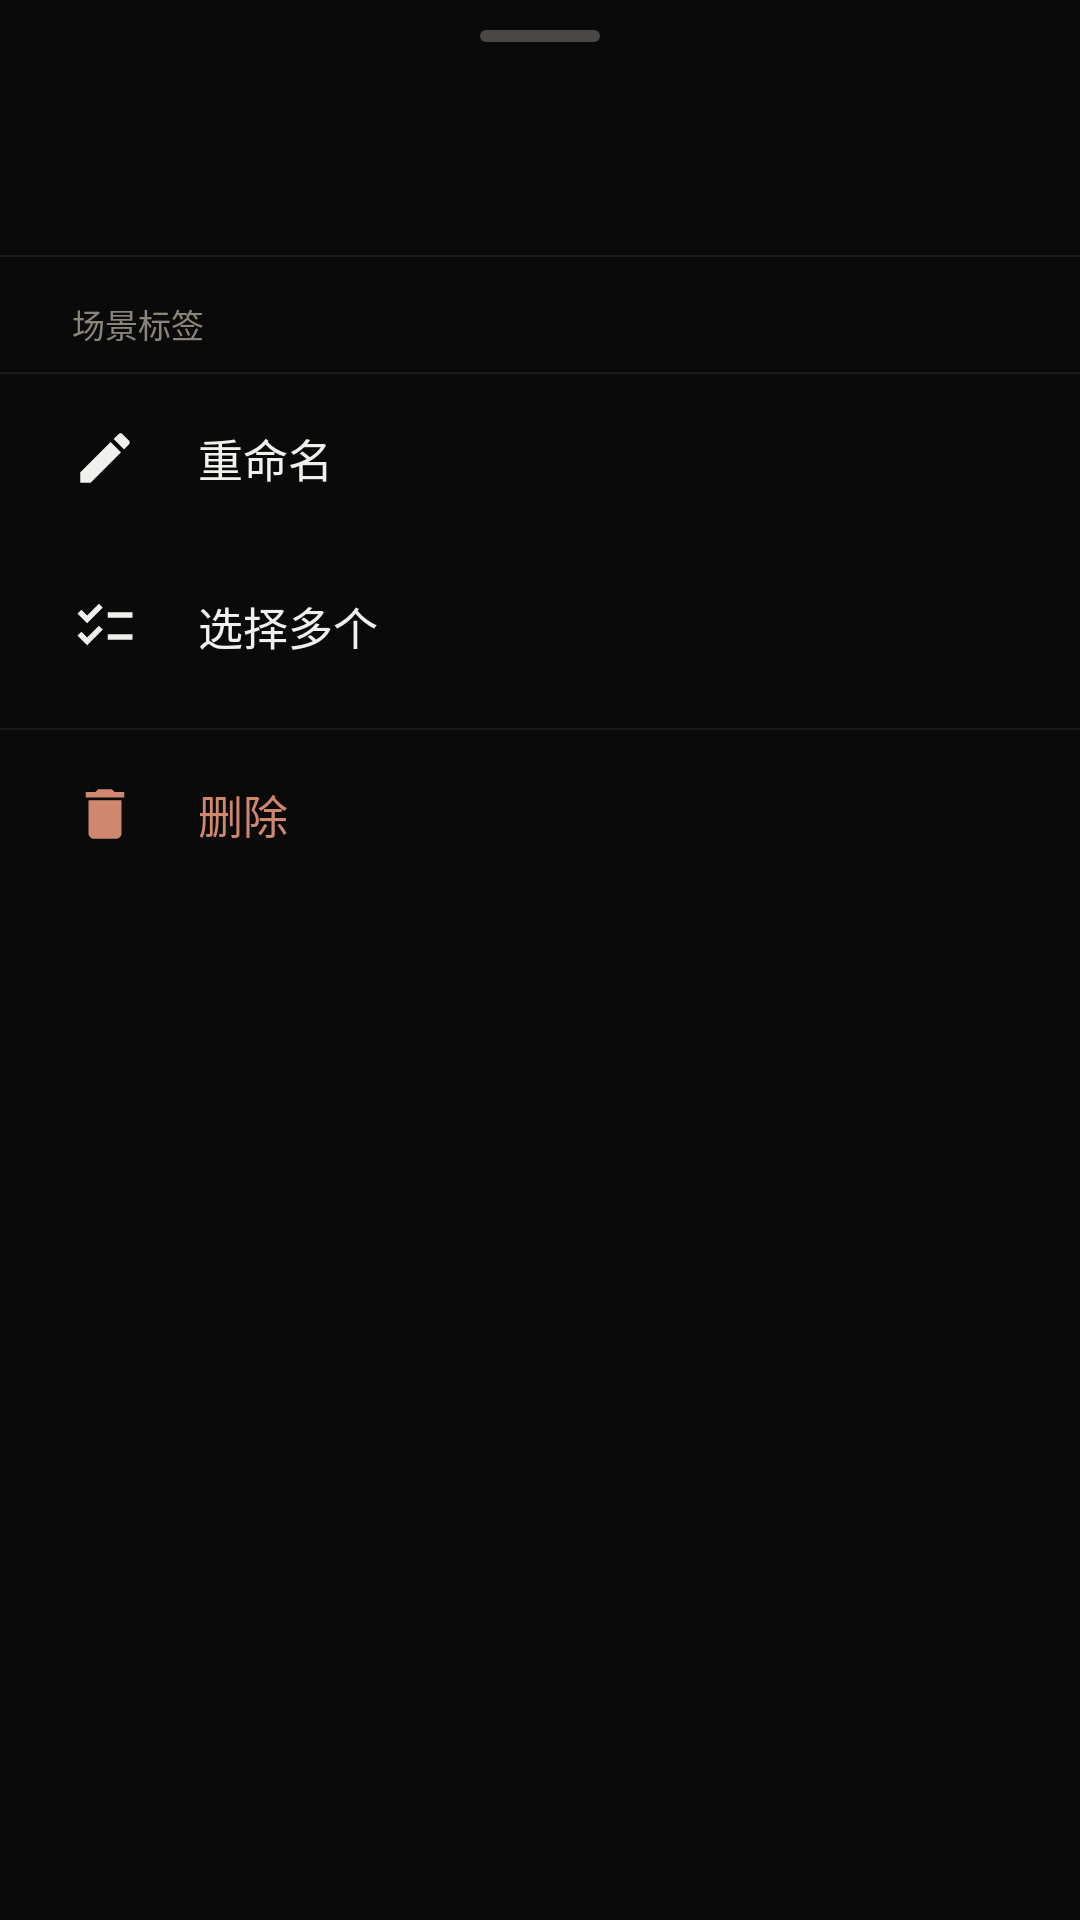

Write the Android layout XML for this screen, with the resource values it uses.
<!-- AndroidManifest.xml: application theme Theme.HelloWorld -->
<!-- res/layout/dialog_song_actions.xml -->
<?xml version="1.0" encoding="utf-8"?>
<LinearLayout xmlns:android="http://schemas.android.com/apk/res/android"
    android:layout_width="match_parent"
    android:layout_height="wrap_content"
    android:background="@drawable/bg_bottom_sheet"
    android:orientation="vertical"
    android:paddingBottom="20dp">

    <View
        android:layout_width="40dp"
        android:layout_height="4dp"
        android:layout_gravity="center_horizontal"
        android:layout_marginTop="10dp"
        android:background="@drawable/bg_sheet_handle" />

    <TextView
        android:id="@+id/sheetTitle"
        android:layout_width="match_parent"
        android:layout_height="wrap_content"
        android:ellipsize="middle"
        android:paddingStart="24dp"
        android:paddingTop="18dp"
        android:paddingEnd="24dp"
        android:singleLine="true"
        android:textColor="@color/text_primary"
        android:textSize="17sp"
        android:textStyle="bold" />

    <TextView
        android:id="@+id/sheetSubtitle"
        android:layout_width="match_parent"
        android:layout_height="wrap_content"
        android:layout_marginTop="2dp"
        android:ellipsize="end"
        android:paddingStart="24dp"
        android:paddingEnd="24dp"
        android:paddingBottom="12dp"
        android:singleLine="true"
        android:textColor="@color/text_secondary"
        android:textSize="12sp" />

    <View
        android:layout_width="match_parent"
        android:layout_height="0.5dp"
        android:background="@color/divider" />

    <TextView
        android:id="@+id/sceneTagsLabel"
        android:layout_width="match_parent"
        android:layout_height="wrap_content"
        android:paddingStart="24dp"
        android:paddingTop="14dp"
        android:paddingEnd="24dp"
        android:paddingBottom="2dp"
        android:text="场景标签"
        android:textColor="@color/text_secondary"
        android:textSize="11sp" />

    <LinearLayout
        android:id="@+id/sceneTagsContainer"
        android:layout_width="match_parent"
        android:layout_height="wrap_content"
        android:orientation="vertical" />

    <View
        android:id="@+id/sceneTagsDivider"
        android:layout_width="match_parent"
        android:layout_height="0.5dp"
        android:layout_marginTop="6dp"
        android:background="@color/divider" />

    <LinearLayout
        android:id="@+id/actionRename"
        android:layout_width="match_parent"
        android:layout_height="56dp"
        android:background="?android:attr/selectableItemBackground"
        android:gravity="center_vertical"
        android:orientation="horizontal"
        android:paddingStart="24dp"
        android:paddingEnd="24dp">

        <ImageView
            android:layout_width="22dp"
            android:layout_height="22dp"
            android:src="@drawable/ic_edit" />

        <TextView
            android:layout_width="wrap_content"
            android:layout_height="wrap_content"
            android:layout_marginStart="20dp"
            android:text="重命名"
            android:textColor="@color/text_primary"
            android:textSize="15sp" />
    </LinearLayout>

    <LinearLayout
        android:id="@+id/actionSelect"
        android:layout_width="match_parent"
        android:layout_height="56dp"
        android:background="?android:attr/selectableItemBackground"
        android:gravity="center_vertical"
        android:orientation="horizontal"
        android:paddingStart="24dp"
        android:paddingEnd="24dp">

        <ImageView
            android:layout_width="22dp"
            android:layout_height="22dp"
            android:src="@drawable/ic_select_multi" />

        <TextView
            android:layout_width="wrap_content"
            android:layout_height="wrap_content"
            android:layout_marginStart="20dp"
            android:text="选择多个"
            android:textColor="@color/text_primary"
            android:textSize="15sp" />
    </LinearLayout>

    <View
        android:layout_width="match_parent"
        android:layout_height="0.5dp"
        android:layout_marginTop="6dp"
        android:background="@color/divider" />

    <LinearLayout
        android:id="@+id/actionDelete"
        android:layout_width="match_parent"
        android:layout_height="56dp"
        android:background="?android:attr/selectableItemBackground"
        android:gravity="center_vertical"
        android:orientation="horizontal"
        android:paddingStart="24dp"
        android:paddingEnd="24dp">

        <ImageView
            android:layout_width="22dp"
            android:layout_height="22dp"
            android:src="@drawable/ic_delete"
            android:tint="#FFD08770" />

        <TextView
            android:layout_width="wrap_content"
            android:layout_height="wrap_content"
            android:layout_marginStart="20dp"
            android:text="删除"
            android:textColor="#FFD08770"
            android:textSize="15sp" />
    </LinearLayout>

</LinearLayout>
<!-- resources referenced by this layout -->
<resources>
  <color name="divider">#FF1A1A1A</color>
  <color name="text_primary">#FFF2F0EC</color>
  <color name="text_secondary">#FF8B847B</color>
  <!-- drawable bg_sheet_handle (drawable) -->
  <?xml version="1.0" encoding="utf-8"?>
  <shape xmlns:android="http://schemas.android.com/apk/res/android"
      android:shape="rectangle">
      <corners android:radius="2dp" />
      <solid android:color="@color/text_tertiary" />
  </shape>
  <!-- drawable ic_delete (drawable) -->
  <vector xmlns:android="http://schemas.android.com/apk/res/android"
      android:width="22dp"
      android:height="22dp"
      android:viewportWidth="24"
      android:viewportHeight="24">
      <path
          android:fillColor="#F2F0EC"
          android:pathData="M6,19c0,1.1 0.9,2 2,2h8c1.1,0 2,-0.9 2,-2V7H6v12zM19,4h-3.5l-1,-1h-5l-1,1H5v2h14V4z" />
  </vector>
  <!-- drawable ic_edit (drawable) -->
  <vector xmlns:android="http://schemas.android.com/apk/res/android"
      android:width="22dp"
      android:height="22dp"
      android:viewportWidth="24"
      android:viewportHeight="24">
      <path
          android:fillColor="#F2F0EC"
          android:pathData="M3,17.25V21h3.75L17.81,9.94l-3.75,-3.75L3,17.25zM20.71,7.04c0.39,-0.39 0.39,-1.02 0,-1.41l-2.34,-2.34c-0.39,-0.39 -1.02,-0.39 -1.41,0l-1.83,1.83 3.75,3.75 1.83,-1.83z" />
  </vector>
  <!-- drawable ic_select_multi (drawable) -->
  <vector xmlns:android="http://schemas.android.com/apk/res/android"
      android:width="22dp"
      android:height="22dp"
      android:viewportWidth="24"
      android:viewportHeight="24">
      <path
          android:fillColor="#F2F0EC"
          android:pathData="M22,7h-9v2h9V7zm0,8h-9v2h9v-2zM5.54,11L2,7.46l1.41,-1.41 2.12,2.12 4.24,-4.24 1.41,1.41L5.54,11zm0,8L2,15.46l1.41,-1.41 2.12,2.12 4.24,-4.24 1.41,1.41L5.54,19z" />
  </vector>
  <style name="Theme.HelloWorld" parent="Theme.MaterialComponents.NoActionBar">
          <item name="colorPrimary">@color/accent</item>
          <item name="colorPrimaryVariant">@color/accent_dim</item>
          <item name="colorOnPrimary">@color/bg</item>
          <item name="colorSecondary">@color/accent</item>
          <item name="colorSecondaryVariant">@color/accent_dim</item>
          <item name="colorOnSecondary">@color/bg</item>
          <item name="android:windowBackground">@color/bg</item>
          <item name="android:statusBarColor">@color/bg</item>
          <item name="android:navigationBarColor">@color/bg</item>
          <item name="android:windowLightStatusBar">false</item>
          <item name="android:textColorPrimary">@color/text_primary</item>
          <item name="android:textColorSecondary">@color/text_secondary</item>
          <item name="android:textColor">@color/text_primary</item>
      </style>
  <color name="text_tertiary">#FF4A4744</color>
  <color name="accent">#FFC9A876</color>
  <color name="accent_dim">#FF5A4B33</color>
  <color name="bg">#FF0A0A0A</color>
</resources>
